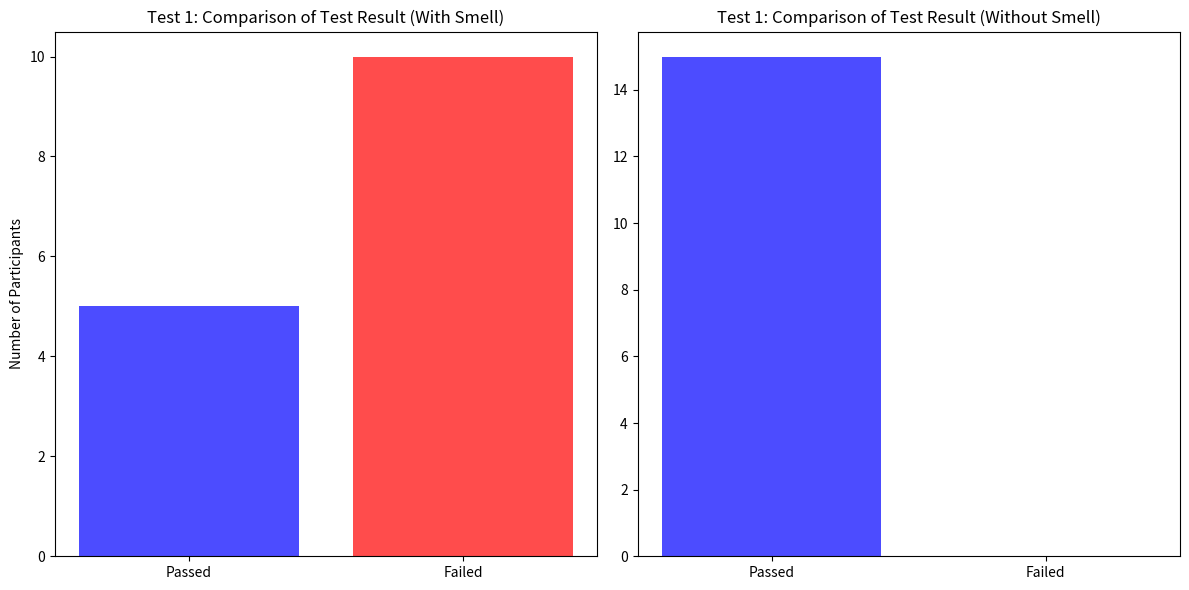
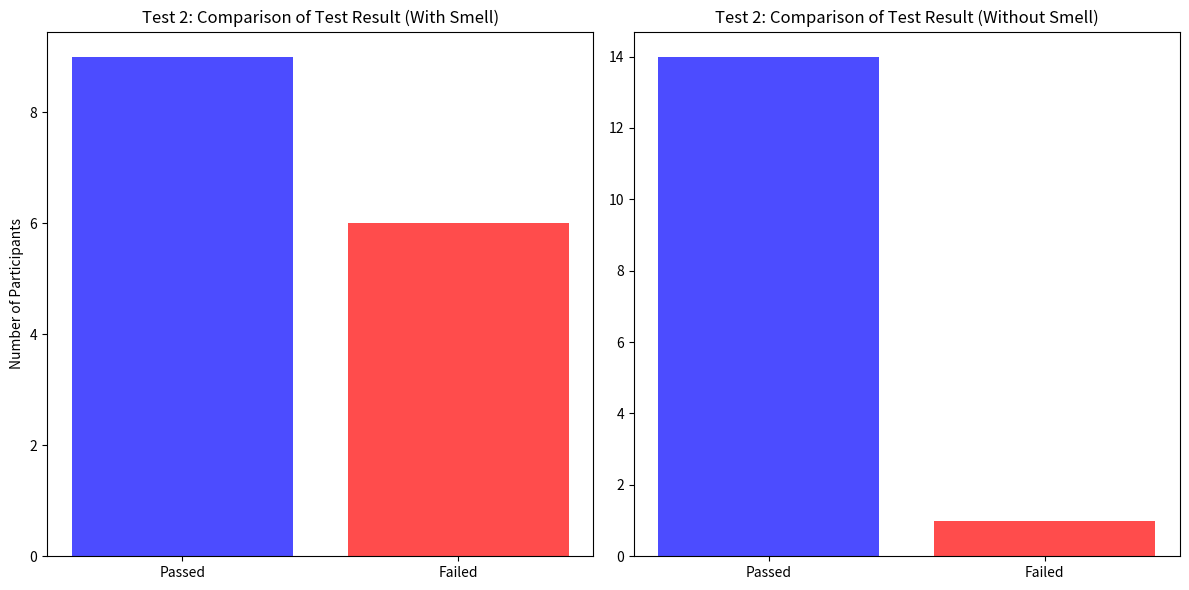
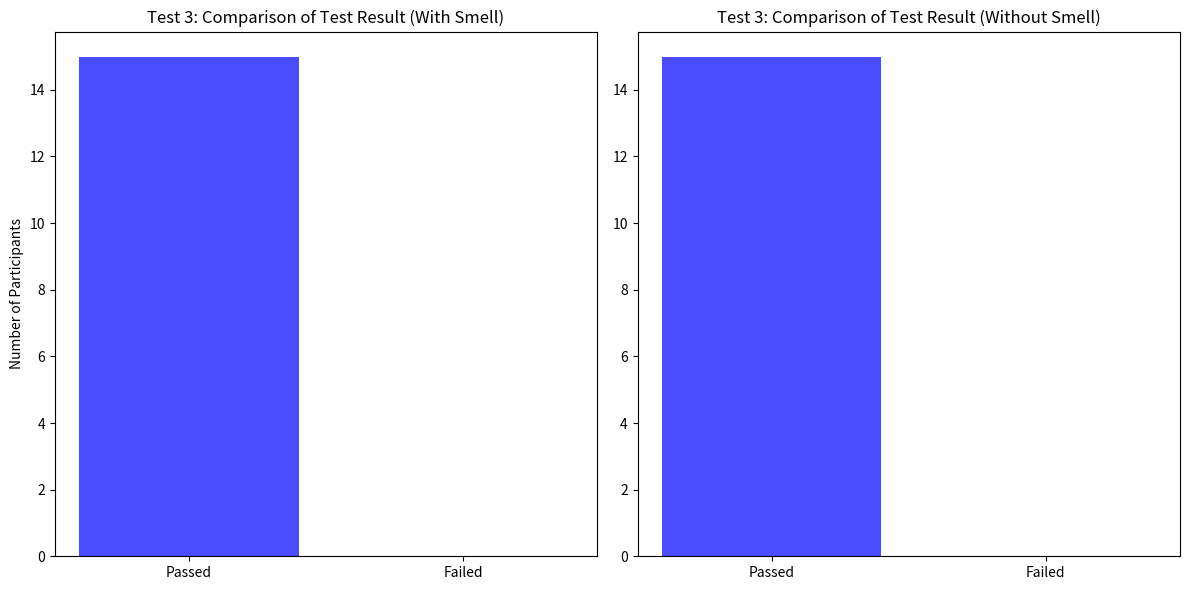
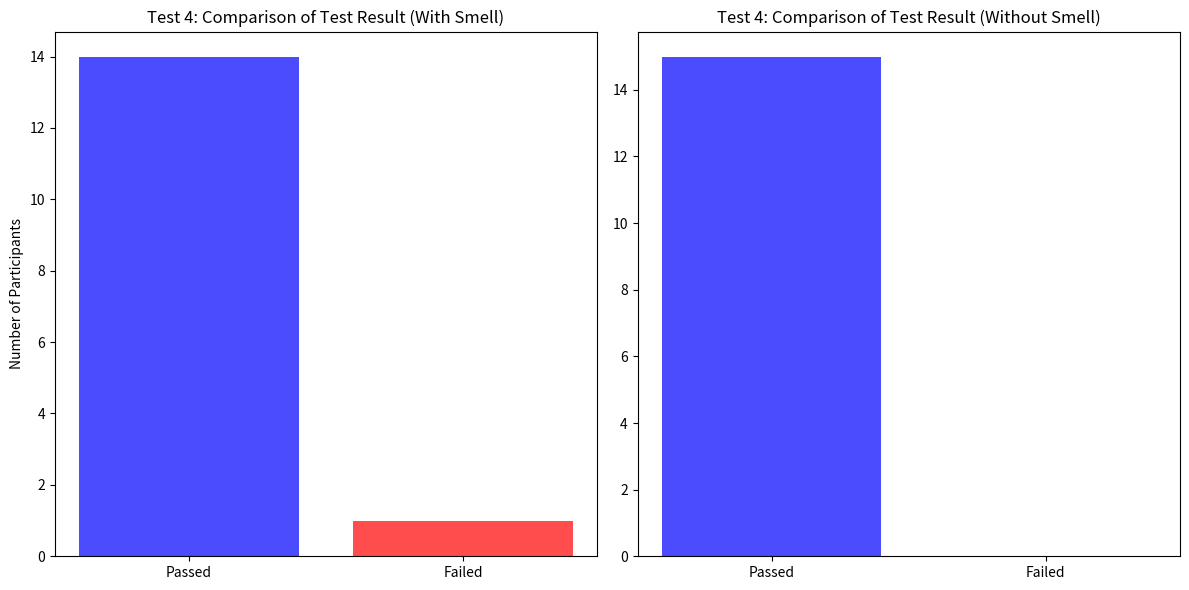

Write the Python code that produced these figures, in order.
import matplotlib.pyplot as plt


def create_histograms(d: dict):
    # Dados para os grupos
    dados_with_smell = d['with_smell']  # [passaram, não passaram]
    dados_without_smell = d['without_smell']  # [passaram, não passaram]

    # Nomes para os segmentos dos gráficos
    nomes = ['Passed', 'Failed']

    # Configurar a tela gráfica para ter 2 gráficos em 1 linha
    fig, axes = plt.subplots(1, 2, figsize=(12, 6))

    # Gráfico de barras para o grupo With Smell
    axes[0].bar(nomes, dados_with_smell, color=['blue', 'red'], alpha=0.7)
    axes[0].set_title(
        f'{d["name"].replace("_", " ").title()}: Comparison of Test Result (With Smell)')
    axes[0].set_ylabel('Number of Participants')

    # Gráfico de barras para o grupo Without Smell
    axes[1].bar(nomes, dados_without_smell, color=['blue', 'red'], alpha=0.7)
    axes[1].set_title(
        f'{d["name"].replace("_", " ").title()}: Comparison of Test Result (Without Smell)')

    # Salvar o gráfico em alta resolução
    plt.tight_layout()
    plt.savefig(f'result_{d["name"]}.png', dpi=300)


if __name__ == "__main__":
    # Dados de exemplo para os quatro testes
    dados = [
        {
            'name': 'test_1',
            'with_smell': [5, 10],  # Passaram, Não passaram
            'without_smell': [15, 0],  # Passaram, Não passaram
        },
        {
            'name': 'test_2',
            'with_smell': [9, 6],  # Passaram, Não passaram
            'without_smell': [14, 1],  # Passaram, Não passaram
        },
        {
            'name': 'test_3',
            'with_smell': [15, 0],  # Passaram, Não passaram
            'without_smell': [15, 0],  # Passaram, Não passaram
        },
        {
            'name': 'test_4',
            'with_smell': [14, 1],  # Passaram, Não passaram
            'without_smell': [15, 0],  # Passaram, Não passaram
        }
    ]

    for d in dados:
        create_histograms(d)
